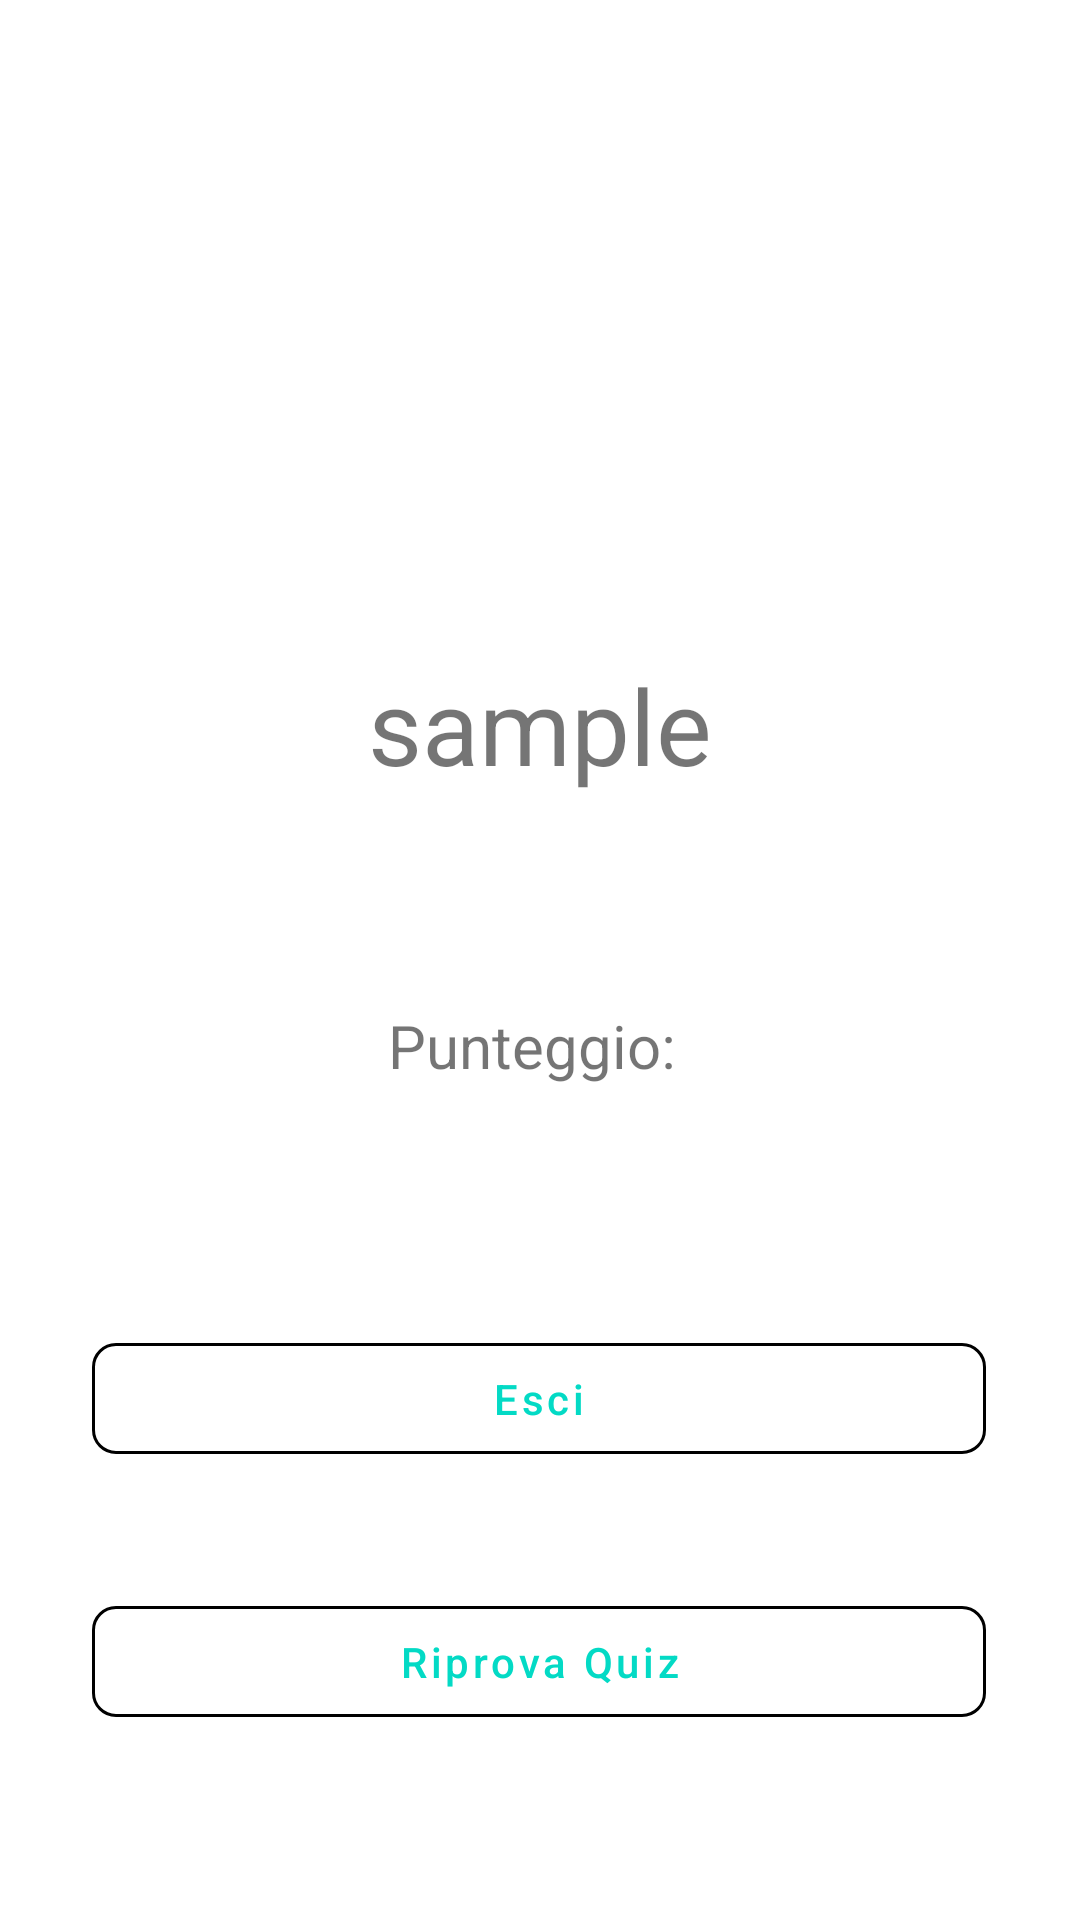

This screen was rendered from an Android layout file. Write that file and the resources it references.
<!-- AndroidManifest.xml: application theme Theme.Offsiteeyes.NoActionBar -->
<!-- res/layout/activity_quiz_show_score.xml -->
<?xml version="1.0" encoding="utf-8"?>
<androidx.drawerlayout.widget.DrawerLayout
    xmlns:android="http://schemas.android.com/apk/res/android"
    xmlns:app="http://schemas.android.com/apk/res-auto"
    xmlns:tools="http://schemas.android.com/tools"
    android:layout_width="match_parent"
    android:layout_height="match_parent"
    tools:context=".Quiz_React"
    android:id="@+id/drawer_layout">



    <LinearLayout
        android:layout_width="match_parent"
        android:layout_height="match_parent"
        android:orientation="vertical">


        <androidx.constraintlayout.widget.ConstraintLayout
            android:layout_width="match_parent"
            android:layout_height="match_parent">


            <TextView
                android:id="@+id/games_quiz_dynamic_title"
                android:layout_width="wrap_content"
                android:layout_height="wrap_content"
                android:textColor="#474747"
                android:textSize="20sp"
                app:layout_constraintEnd_toEndOf="parent"
                app:layout_constraintHorizontal_bias="0.498"
                app:layout_constraintStart_toStartOf="parent"
                app:layout_constraintTop_toTopOf="parent" />


            

            <com.google.android.material.button.MaterialButton
                android:id="@+id/finish_activity"
                style="@style/Widget.MaterialComponents.Button.OutlinedButton"
                android:layout_width="298dp"
                android:layout_height="49dp"
                android:text="Esci"
                android:textAllCaps="false"
                app:cornerRadius="8dp"
                app:layout_constraintBottom_toBottomOf="parent"
                app:layout_constraintEnd_toEndOf="parent"
                app:layout_constraintHorizontal_bias="0.495"
                app:layout_constraintStart_toStartOf="parent"
                app:layout_constraintTop_toBottomOf="@+id/games_quiz_score_title"
                app:layout_constraintVertical_bias="0.65"
                app:strokeColor="#000000" />

            <com.google.android.material.button.MaterialButton
                android:id="@+id/retry_activity"
                style="@style/Widget.MaterialComponents.Button.OutlinedButton"
                android:layout_width="298dp"
                android:layout_height="49dp"
                android:layout_marginTop="17dp"
                android:layout_marginBottom="8dp"
                android:text="Riprova Quiz"
                android:textAllCaps="false"
                app:cornerRadius="8dp"
                app:layout_constraintBottom_toBottomOf="parent"
                app:layout_constraintEnd_toEndOf="parent"
                app:layout_constraintHorizontal_bias="0.495"
                app:layout_constraintStart_toStartOf="parent"
                app:layout_constraintTop_toBottomOf="@+id/finish_activity"
                app:layout_constraintVertical_bias="0.289"
                app:strokeColor="#000000" />

            <TextView
                android:id="@+id/games_quiz_score_title"
                android:layout_width="281dp"
                android:layout_height="105dp"
                android:layout_marginBottom="50dp"
                android:textColor="#474747"
                android:textSize="35sp"
                app:layout_constraintBottom_toBottomOf="parent"
                app:layout_constraintEnd_toEndOf="parent"
                app:layout_constraintStart_toStartOf="parent"
                app:layout_constraintTop_toTopOf="parent"
                app:layout_constraintVertical_bias="0.123" />

            <TextView
                android:id="@+id/show_score"
                android:layout_width="154dp"
                android:layout_height="78dp"
                android:gravity="center"
                android:text="Punteggio: "
                android:textSize="20sp"
                app:layout_constraintBottom_toTopOf="@+id/finish_activity"
                app:layout_constraintEnd_toEndOf="parent"
                app:layout_constraintHorizontal_bias="0.498"
                app:layout_constraintStart_toStartOf="parent"
                app:layout_constraintTop_toBottomOf="@+id/games_quiz_score_title"
                app:layout_constraintVertical_bias="0.728" />

            <TextView
                android:id="@+id/textual_result_banner"
                android:layout_width="348dp"
                android:layout_height="117dp"
                android:gravity="center"
                android:text="sample"
                android:textSize="35sp"
                app:layout_constraintBottom_toTopOf="@+id/show_score"
                app:layout_constraintEnd_toEndOf="parent"
                app:layout_constraintHorizontal_bias="0.498"
                app:layout_constraintStart_toStartOf="parent"
                app:layout_constraintTop_toBottomOf="@+id/games_quiz_score_title"
                app:layout_constraintVertical_bias="0.666" />

        </androidx.constraintlayout.widget.ConstraintLayout>


    </LinearLayout>


</androidx.drawerlayout.widget.DrawerLayout>
<!-- resources referenced by this layout -->
<resources>
  <style name="Theme.Offsiteeyes.NoActionBar">
          <item name="windowActionBar">false</item>
          <item name="windowNoTitle">true</item>
      </style>
</resources>
